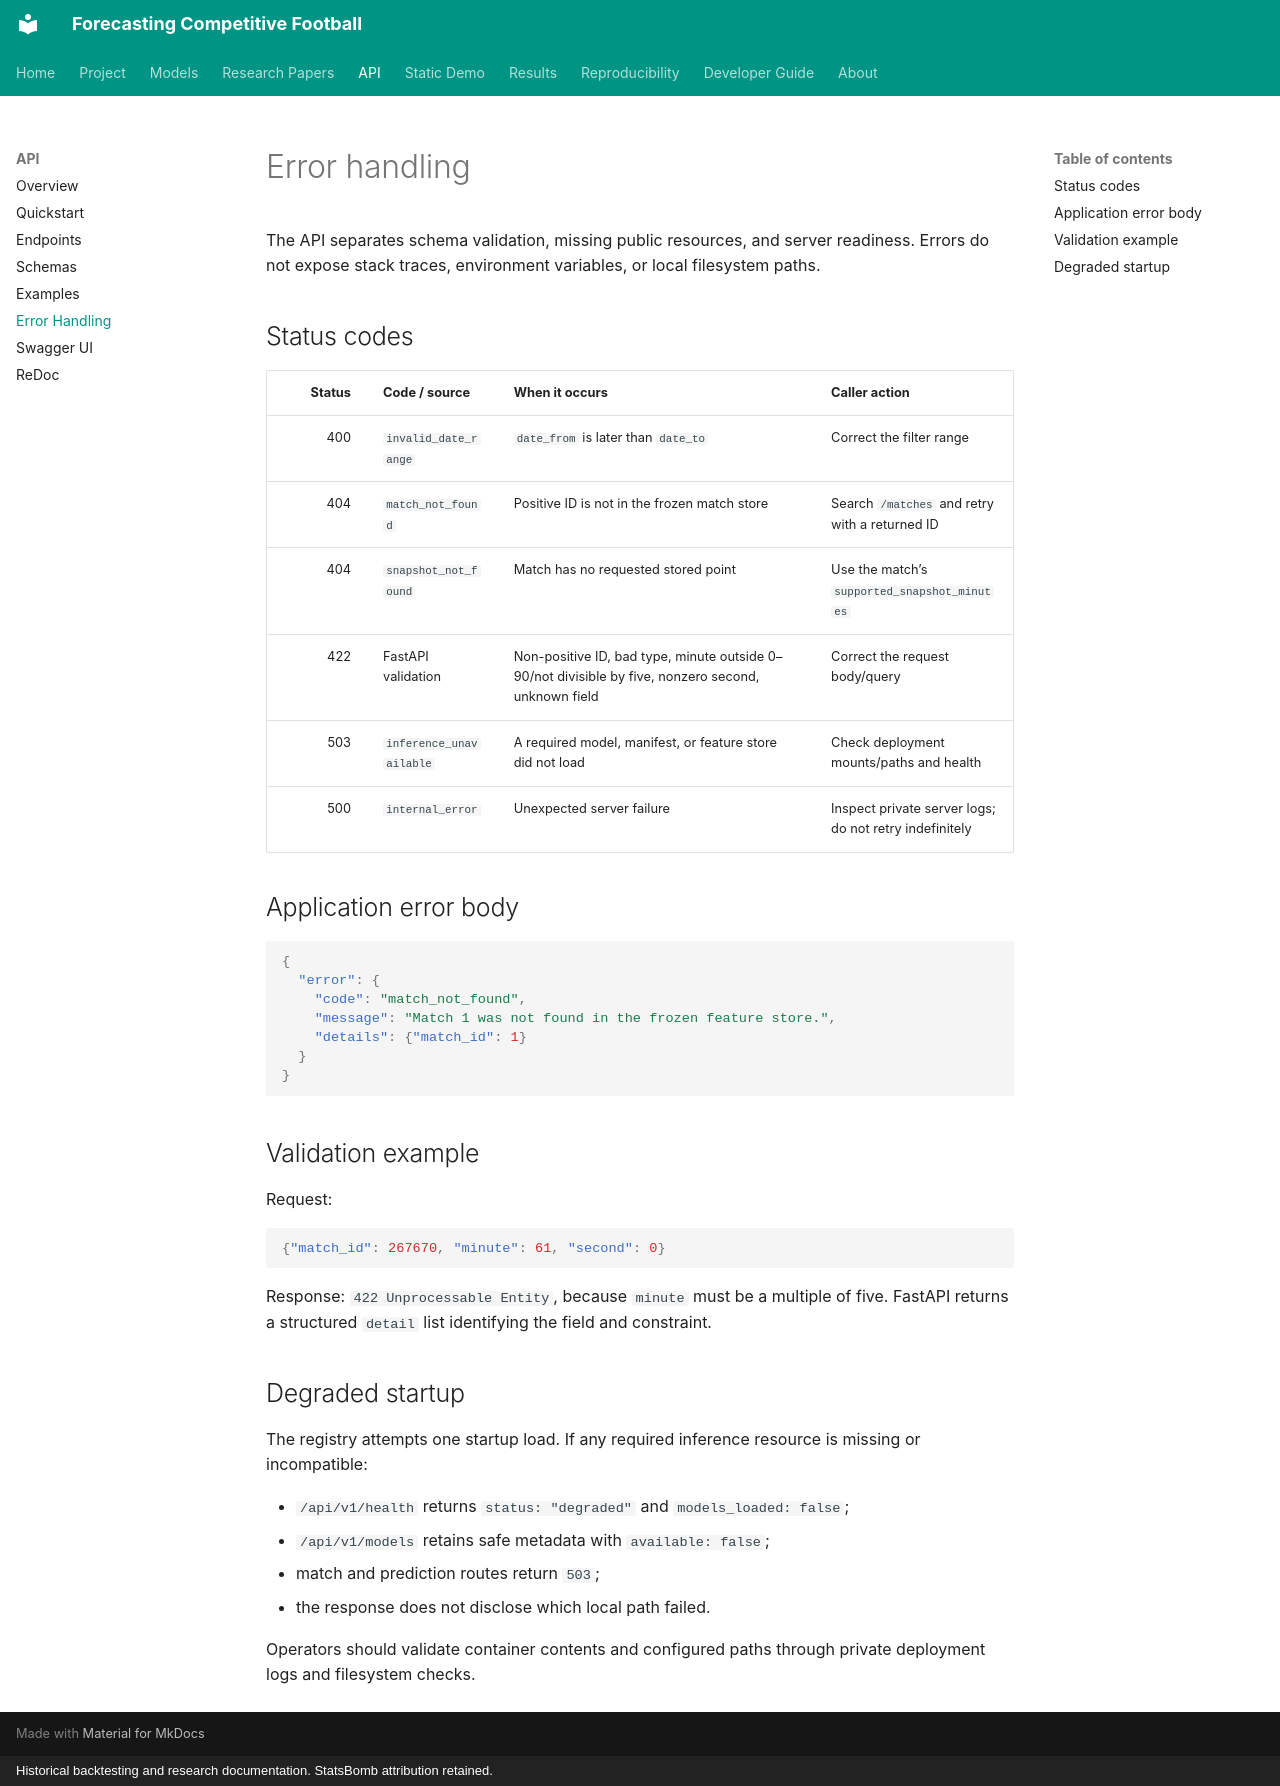

repository: Mana-Peiravian/forecasting-competitive-football · page: api/errors/index.html · generator: mkdocs · copyright: Historical backtesting and research documentation. StatsBomb attribution retained.

# Error handling

The API separates schema validation, missing public resources, and server readiness. Errors do not expose stack traces, environment variables, or local filesystem paths.

## Status codes

| Status | Code / source | When it occurs | Caller action |
|---:|---|---|---|
| 400 | `invalid_date_range` | `date_from` is later than `date_to` | Correct the filter range |
| 404 | `match_not_found` | Positive ID is not in the frozen match store | Search `/matches` and retry with a returned ID |
| 404 | `snapshot_not_found` | Match has no requested stored point | Use the match’s `supported_snapshot_minutes` |
| 422 | FastAPI validation | Non-positive ID, bad type, minute outside 0–90/not divisible by five, nonzero second, unknown field | Correct the request body/query |
| 503 | `inference_unavailable` | A required model, manifest, or feature store did not load | Check deployment mounts/paths and health |
| 500 | `internal_error` | Unexpected server failure | Inspect private server logs; do not retry indefinitely |

## Application error body

```json
{
  "error": {
    "code": "match_not_found",
    "message": "Match 1 was not found in the frozen feature store.",
    "details": {"match_id": 1}
  }
}
```

## Validation example

Request:

```json
{"match_id": 267670, "minute": 61, "second": 0}
```

Response: `422 Unprocessable Entity`, because `minute` must be a multiple of five. FastAPI returns a structured `detail` list identifying the field and constraint.

## Degraded startup

The registry attempts one startup load. If any required inference resource is missing or incompatible:

- `/api/v1/health` returns `status: "degraded"` and `models_loaded: false`;
- `/api/v1/models` retains safe metadata with `available: false`;
- match and prediction routes return `503`;
- the response does not disclose which local path failed.

Operators should validate container contents and configured paths through private deployment logs and filesystem checks.
